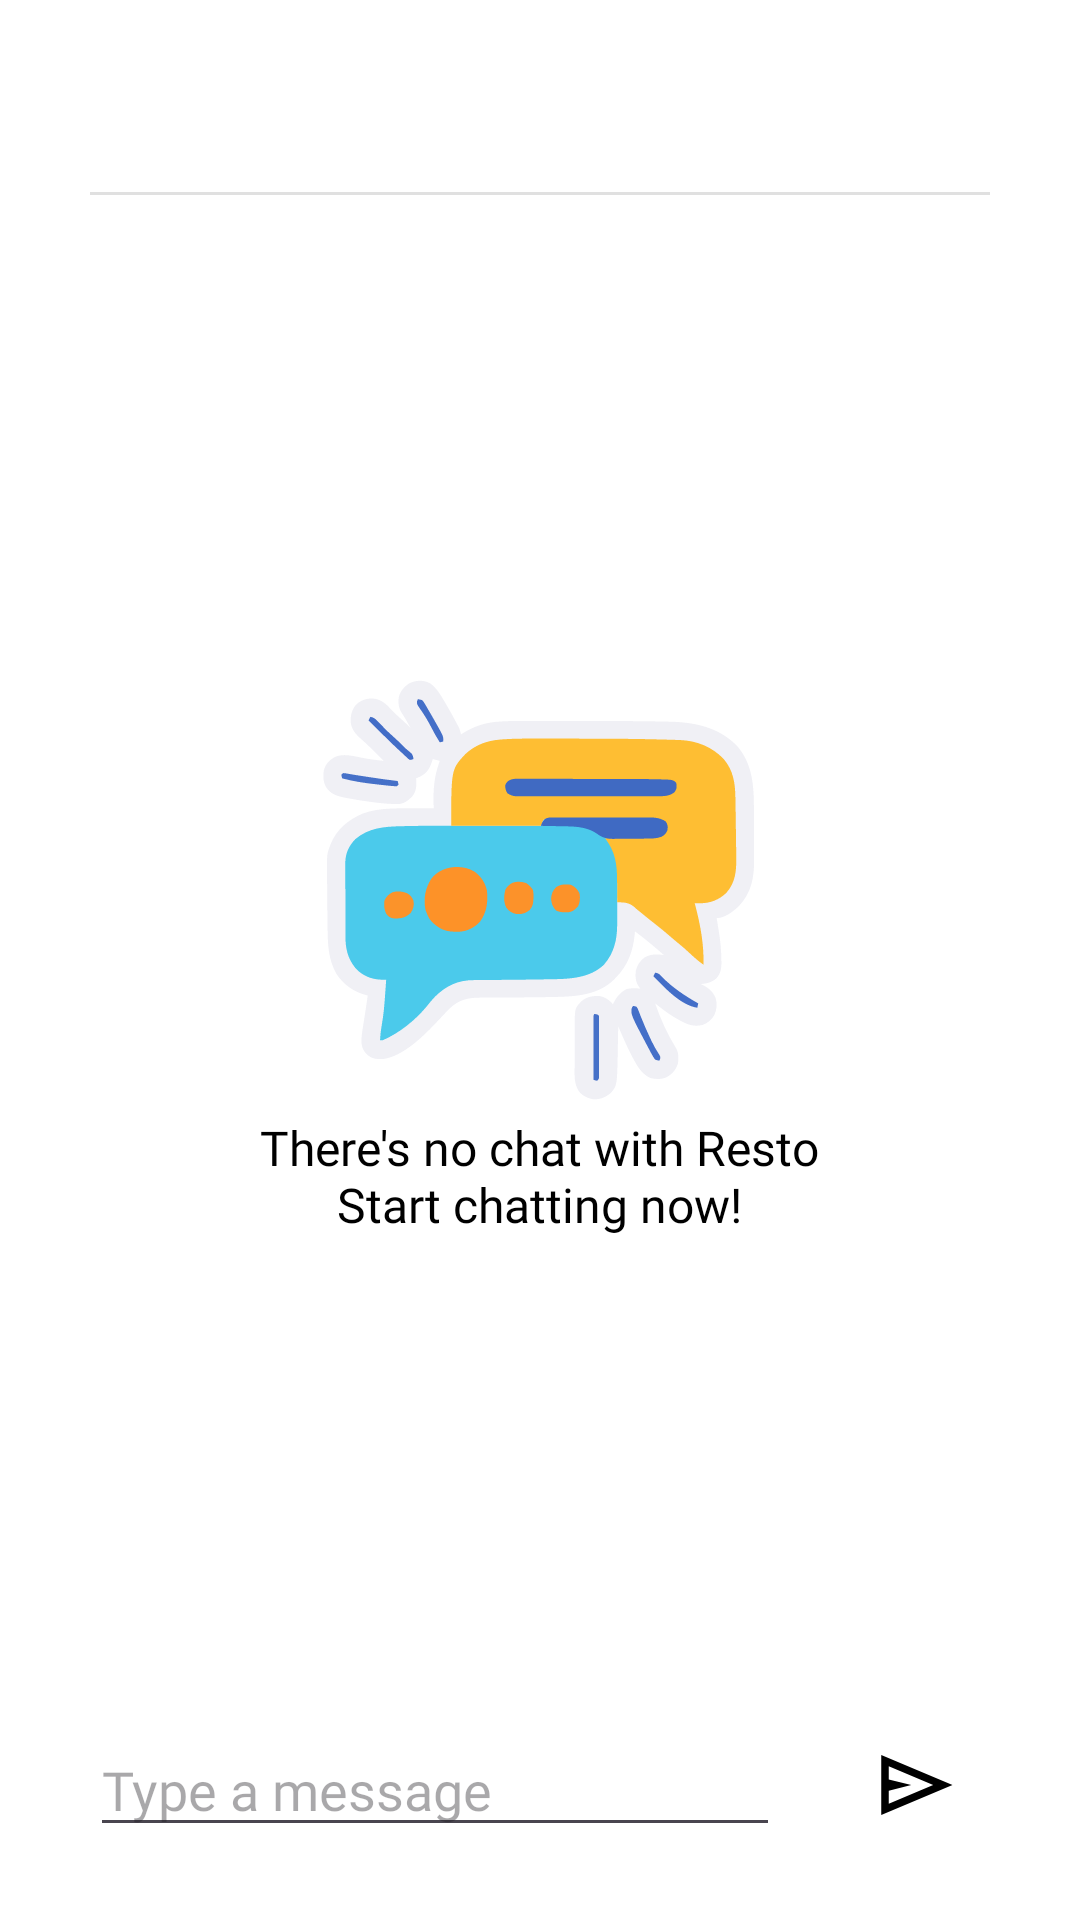

Here is an Android app screen rendered from its layout file. Give the layout XML and the strings, colors and styles it references.
<!-- AndroidManifest.xml: application theme Theme.AlfaRestoCustomersApp -->
<!-- res/layout/fragment_chat.xml -->
<?xml version="1.0" encoding="utf-8"?>
<androidx.constraintlayout.widget.ConstraintLayout xmlns:android="http://schemas.android.com/apk/res/android"
    xmlns:app="http://schemas.android.com/apk/res-auto"
    xmlns:tools="http://schemas.android.com/tools"
    android:layout_width="match_parent"
    android:layout_height="match_parent"
    android:background="@color/white">

    <include
        android:id="@+id/incl_internet"
        layout="@layout/no_internet_connection"
        android:visibility="gone" />

    <androidx.constraintlayout.widget.ConstraintLayout
        android:id="@+id/cl_base"
        android:layout_width="match_parent"
        android:layout_height="match_parent">

        <include
            android:id="@+id/toolbar"
            layout="@layout/toolbar"
            app:layout_constraintEnd_toEndOf="parent"
            app:layout_constraintStart_toStartOf="parent"
            app:layout_constraintTop_toTopOf="parent" />

        <View
            android:id="@+id/divider"
            style="@style/Divider.Horizontal"
            android:layout_width="match_parent"
            android:layout_height="@dimen/dimen_1"
            android:layout_marginHorizontal="@dimen/dimen_30"
            android:layout_marginBottom="@dimen/dimen_10"
            app:layout_constraintTop_toBottomOf="@+id/toolbar"
            tools:layout_editor_absoluteX="30dp" />

        <include
            android:id="@+id/loading_layout"
            layout="@layout/loading_layout"
            tools:layout_editor_absoluteX="0dp"
            tools:layout_editor_absoluteY="0dp" />

        <LinearLayout
            android:id="@+id/cl_chat"
            android:layout_width="match_parent"
            android:layout_height="wrap_content"
            android:gravity="center"
            android:orientation="vertical"
            app:layout_constraintBottom_toTopOf="@id/ll_chat_input"
            app:layout_constraintEnd_toEndOf="parent"
            app:layout_constraintStart_toStartOf="parent"
            app:layout_constraintTop_toBottomOf="@+id/toolbar">

            <ImageView
                android:id="@+id/img_no_chat"
                android:layout_width="@dimen/dimen_150"
                android:layout_height="@dimen/dimen_150"
                android:src="@drawable/ic_chat_background"
                app:layout_constraintBottom_toBottomOf="parent"
                app:layout_constraintEnd_toEndOf="parent"
                app:layout_constraintStart_toStartOf="parent"
                app:layout_constraintTop_toTopOf="parent" />

            <TextView
                android:layout_width="wrap_content"
                android:layout_height="wrap_content"
                android:fontFamily="@font/bold"
                android:gravity="center"
                android:text="@string/no_chat"
                android:textColor="@color/black"
                android:textSize="@dimen/font_16"
                app:layout_constraintBottom_toBottomOf="parent"
                app:layout_constraintEnd_toEndOf="parent"
                app:layout_constraintStart_toStartOf="parent"
                app:layout_constraintTop_toBottomOf="@id/img_no_chat" />
        </LinearLayout>

        <androidx.recyclerview.widget.RecyclerView
            android:id="@+id/rv_chat"
            android:layout_width="match_parent"
            android:layout_height="0dp"
            android:layout_marginHorizontal="@dimen/dimen_30"
            app:layout_constraintBottom_toTopOf="@id/ll_chat_input"
            app:layout_constraintEnd_toEndOf="parent"
            app:layout_constraintStart_toStartOf="parent"
            app:layout_constraintTop_toBottomOf="@+id/toolbar"
            tools:listitem="@layout/bubble_chat_item" />

        <LinearLayout
            android:id="@+id/ll_chat_input"
            android:layout_width="@dimen/dimen_300"
            android:layout_height="wrap_content"
            android:layout_marginBottom="@dimen/dimen_20"
            android:gravity="center"
            android:orientation="horizontal"
            app:layout_constraintBottom_toBottomOf="parent"
            app:layout_constraintEnd_toEndOf="parent"
            app:layout_constraintStart_toStartOf="parent">

            <EditText
                android:id="@+id/et_chat_input"
                android:layout_width="@dimen/dimen_none"
                android:layout_height="wrap_content"
                android:layout_weight="1"
                android:fontFamily="@font/regular"
                android:hint="@string/message_hint"
                android:importantForAutofill="no"
                android:inputType="text"
                tools:ignore="InefficientWeight" />

            <ImageButton
                android:id="@+id/img_btn_send"
                android:layout_width="@dimen/dimen_50"
                android:layout_height="@dimen/dimen_50"
                android:layout_marginStart="@dimen/dimen_20"
                android:background="@android:color/transparent"
                android:importantForAccessibility="no"
                android:src="@drawable/ic_send" />
        </LinearLayout>

    </androidx.constraintlayout.widget.ConstraintLayout>

</androidx.constraintlayout.widget.ConstraintLayout>
<!-- res/layout/no_internet_connection.xml (included above) -->
<?xml version="1.0" encoding="utf-8"?>
<androidx.constraintlayout.widget.ConstraintLayout xmlns:android="http://schemas.android.com/apk/res/android"
    xmlns:app="http://schemas.android.com/apk/res-auto"
    android:layout_width="match_parent"
    android:layout_height="match_parent">

    <LinearLayout
        android:layout_width="match_parent"
        android:layout_height="wrap_content"
        android:layout_margin="20dp"
        android:gravity="center_horizontal"
        android:orientation="vertical"
        app:layout_constraintBottom_toBottomOf="parent"
        app:layout_constraintEnd_toEndOf="parent"
        app:layout_constraintStart_toStartOf="parent"
        app:layout_constraintTop_toTopOf="parent">

        <ImageView
            android:layout_width="@dimen/dimen_100"
            android:layout_height="@dimen/dimen_100"
            android:layout_marginVertical="@dimen/dimen_10"
            android:src="@drawable/ic_no_internet" />

        <TextView
            android:layout_width="wrap_content"
            android:layout_height="wrap_content"
            android:text="@string/no_internet_connection"
            android:textSize="30sp"
            android:textStyle="bold" />

        <TextView
            android:layout_width="match_parent"
            android:layout_height="wrap_content"
            android:gravity="center_horizontal"
            android:text="@string/your_internet_connection_is_currently_not_available_please_check_or_try_again"
            android:textSize="@dimen/dimen_16" />

        <androidx.appcompat.widget.AppCompatButton
            android:id="@+id/btn_inet_try_again"
            android:layout_width="wrap_content"
            android:layout_height="wrap_content"
            android:layout_marginVertical="@dimen/dimen_40"
            android:background="@drawable/button_radius"
            android:paddingHorizontal="@dimen/dimen_100"
            android:text="@string/try_again"
            android:textAllCaps="false"
            android:textColor="@color/white" />

    </LinearLayout>


</androidx.constraintlayout.widget.ConstraintLayout>
<!-- res/layout/toolbar.xml (included above) -->
<?xml version="1.0" encoding="utf-8"?>
<androidx.appcompat.widget.Toolbar xmlns:android="http://schemas.android.com/apk/res/android"
    xmlns:app="http://schemas.android.com/apk/res-auto"
    android:id="@+id/toolbar"
    android:layout_width="match_parent"
    android:layout_height="wrap_content">

    <ImageView
        android:id="@+id/iv_toolbar_title"
        android:layout_width="wrap_content"
        android:layout_height="wrap_content"
        android:layout_gravity="center"
        android:contentDescription="@string/alfaresto_logo"
        android:src="@drawable/ic_logo" />

    <TextView
        android:id="@+id/tv_toolbar_text"
        android:layout_width="wrap_content"
        android:layout_height="wrap_content"
        android:layout_gravity="center"
        android:fontFamily="@font/bold"
        android:layout_marginTop="@dimen/dimen_20"
        android:text="@string/address"
        android:textColor="@color/mainblack"
        android:textSize="@dimen/font_24"
        android:visibility="gone" />

    <RelativeLayout
        android:layout_width="wrap_content"
        android:layout_height="wrap_content"
        android:layout_gravity="end"
        android:layout_marginEnd="@dimen/dimen_12">

        <ImageButton
            android:id="@+id/btn_logout"
            android:layout_width="@dimen/dimen_50"
            android:layout_height="@dimen/dimen_50"
            android:background="@android:color/transparent"
            android:contentDescription="@string/logout_logo"
            android:src="@drawable/ic_logout" />

    </RelativeLayout>

    <RelativeLayout
        android:layout_width="wrap_content"
        android:layout_height="wrap_content"
        android:layout_gravity="end"
        android:layout_marginEnd="@dimen/dimen_12">

        <ImageButton
            android:id="@+id/btn_add_address"
            android:layout_width="@dimen/dimen_50"
            android:layout_height="@dimen/dimen_50"
            android:visibility="gone"
            android:layout_marginTop="@dimen/dimen_15"
            android:background="@android:color/transparent"
            android:contentDescription="@string/add_new_address"
            android:src="@drawable/ic_add_address" />

    </RelativeLayout>

    <RelativeLayout
        android:layout_width="wrap_content"
        android:layout_height="wrap_content"
        android:layout_gravity="start">

        <ImageButton
            android:id="@+id/btn_back"
            android:layout_width="@dimen/dimen_50"
            android:layout_height="@dimen/dimen_50"
            android:layout_marginTop="@dimen/dimen_10"
            android:background="@android:color/transparent"
            android:contentDescription="@string/back_logo"
            android:src="@drawable/ic_back"
            android:visibility="gone" />

    </RelativeLayout>

    <RelativeLayout
        android:id="@+id/toggle_sort_layout"
        android:layout_width="wrap_content"
        android:layout_height="wrap_content"
        android:layout_gravity="end"
        android:visibility="gone">

        <androidx.appcompat.widget.AppCompatToggleButton
            android:id="@+id/toggle_sort"
            android:layout_width="50dp"
            android:layout_height="wrap_content"
            android:layout_marginTop="@dimen/dimen_20"
            android:background="@android:color/transparent"
            android:drawableEnd="@drawable/ic_sort_latest"
            android:gravity="center"
            android:textColor="@color/white"
            android:textOff=""
            android:textOn="" />

    </RelativeLayout>

</androidx.appcompat.widget.Toolbar>
<!-- res/layout/loading_layout.xml (included above) -->
<FrameLayout xmlns:android="http://schemas.android.com/apk/res/android"
    android:layout_width="match_parent"
    android:layout_height="match_parent"
    android:background="@android:color/transparent">

    <ProgressBar
        android:id="@+id/progress_bar"
        android:layout_width="wrap_content"
        android:layout_height="wrap_content"
        android:layout_gravity="center"
        android:visibility="gone" />

</FrameLayout>
<!-- res/layout/bubble_chat_item.xml (included above) -->
<?xml version="1.0" encoding="utf-8"?>
<LinearLayout xmlns:android="http://schemas.android.com/apk/res/android"
    android:layout_width="match_parent"
    android:layout_height="wrap_content"
    android:orientation="vertical"
    android:layout_marginBottom="@dimen/dimen_10">

    <TextView
        android:id="@+id/tv_username"
        android:layout_width="wrap_content"
        android:layout_height="wrap_content"
        android:fontFamily="@font/regular"
        android:textColor="@color/black"
        android:textSize="@dimen/font_12" />

    <TextView
        android:id="@+id/tv_message"
        android:layout_width="wrap_content"
        android:layout_height="wrap_content"
        android:fontFamily="@font/regular"
        android:maxWidth="@dimen/dimen_250"
        android:padding="@dimen/dimen_10" />

</LinearLayout>
<!-- resources referenced by this layout -->
<resources>
  <color name="black">#FF000000</color>
  <color name="mainblack">#1E2022</color>
  <color name="white">#FFFFFFFF</color>
  <dimen name="dimen_1">1dp</dimen>
  <dimen name="dimen_10">10dp</dimen>
  <dimen name="dimen_100">100dp</dimen>
  <dimen name="dimen_12">12dp</dimen>
  <dimen name="dimen_15">15sp</dimen>
  <dimen name="dimen_150">150dp</dimen>
  <dimen name="dimen_16">16dp</dimen>
  <dimen name="dimen_20">20dp</dimen>
  <dimen name="dimen_250">250dp</dimen>
  <dimen name="dimen_30">30dp</dimen>
  <dimen name="dimen_300">300dp</dimen>
  <dimen name="dimen_40">40dp</dimen>
  <dimen name="dimen_50">50dp</dimen>
  <dimen name="dimen_none">0dp</dimen>
  <dimen name="font_12">12sp</dimen>
  <dimen name="font_16">16sp</dimen>
  <dimen name="font_24">24sp</dimen>
  <!-- drawable button_radius (drawable) -->
  <?xml version="1.0" encoding="utf-8"?>
  <shape xmlns:android="http://schemas.android.com/apk/res/android">
      <solid android:color="@color/alfa_orange" />
      <corners android:radius="24dp" />
      <padding
          android:bottom="10dp"
          android:left="10dp"
          android:right="10dp"
          android:top="10dp" />
  </shape>
  <!-- drawable ic_send (drawable) -->
  <vector xmlns:android="http://schemas.android.com/apk/res/android"
      android:width="30dp"
      android:height="30dp"
      android:viewportWidth="960"
      android:viewportHeight="960">
      <path
          android:pathData="M120,800v-640l760,320 -760,320ZM200,680 L674,480 200,280v140l240,60 -240,60v140ZM200,680v-400,400Z"
          android:fillColor="#000000"/>
  </vector>
  <!-- drawable ic_sort_latest (drawable) -->
  <vector xmlns:android="http://schemas.android.com/apk/res/android"
      android:width="35dp"
      android:height="35dp"
      android:viewportWidth="960"
      android:viewportHeight="960">
      <path
          android:fillColor="#000000"
          android:pathData="M840,720v-80h-240v80L840,720ZM840,520v-80h-480v80L840,520ZM840,320v-80h-720v80L840,320Z"/>
  </vector>
  <string name="add_new_address">Add new address</string>
  <string name="address">Address</string>
  <string name="alfaresto_logo">Alfaresto Logo</string>
  <string name="back_logo">Back Logo</string>
  <string name="logout_logo">Logout Logo</string>
  <string name="message_hint">Type a message</string>
  <string name="no_chat">There\'s no chat with Resto\nStart chatting now!</string>
  <string name="no_internet_connection">No internet Connection</string>
  <string name="try_again">Try again</string>
  <string name="your_internet_connection_is_currently_not_available_please_check_or_try_again">Your internet connection is currently not available please check or try again.</string>
  <style name="Divider.Horizontal" parent="Divider">
          <item name="android:layout_width">match_parent</item>
      </style>
  <style name="Theme.AlfaRestoCustomersApp" parent="Base.Theme.AlfaRestoCustomersApp" />
  <color name="alfa_orange">#FA4A0C</color>
  <style name="Divider">
          <item name="android:layout_width">match_parent</item>
          <item name="android:layout_height">1dp</item>
          <item name="android:background">?android:attr/listDivider</item>
      </style>
  <style name="Base.Theme.AlfaRestoCustomersApp" parent="Theme.Material3.Light.NoActionBar">
          
          
          <item name="android:windowBackground">@color/white</item>
          <item name="colorPrimaryDark">@color/alfa_orange</item>
      </style>
</resources>
